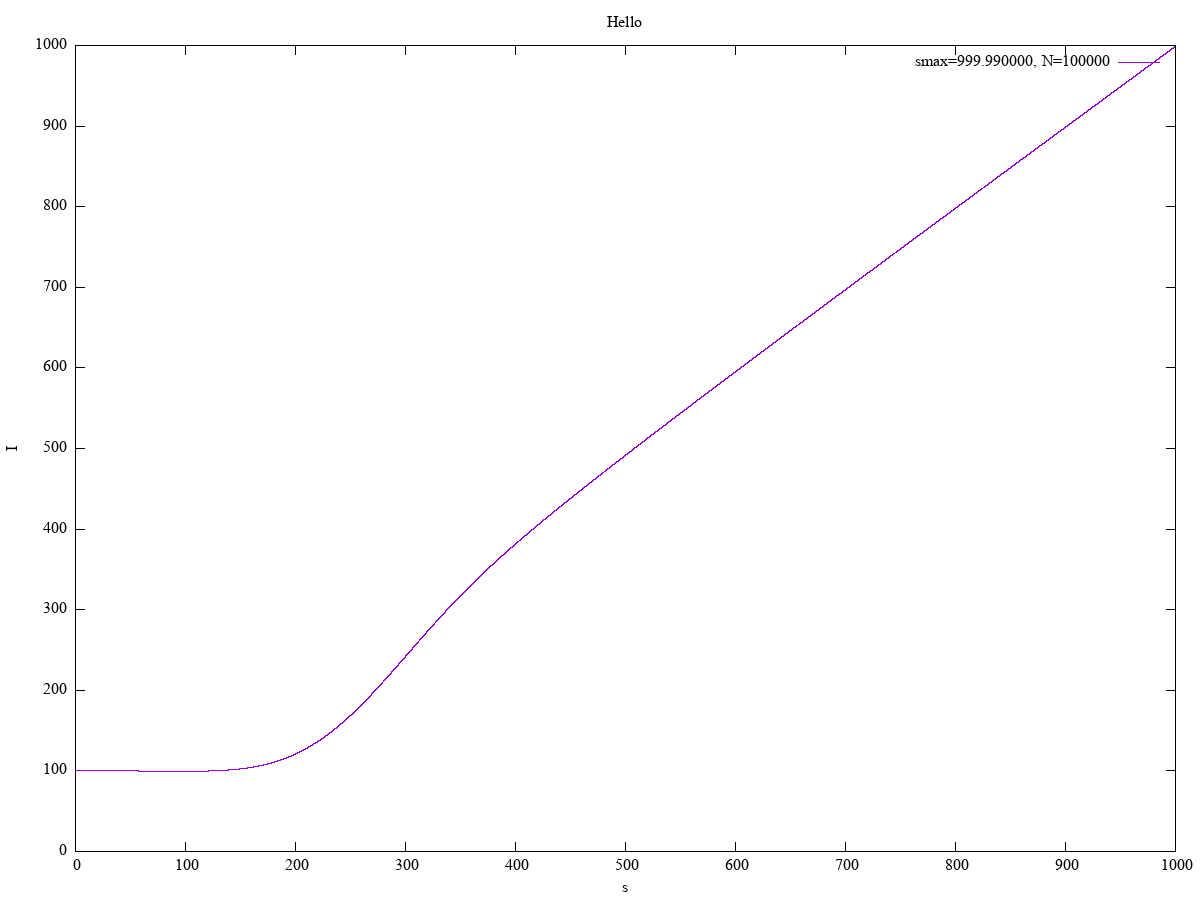

Source data for this figure (header and first rows):
0.000000, 100.000000
0.01, 100
0.02, 100
0.03, 100
0.04, 100
0.05, 100
0.06, 100
0.07, 100
0.08, 100
0.09, 100
0.1, 100
0.11, 100
0.12, 100
0.13, 100
0.14, 100
0.15, 100
0.16, 100
0.17, 100
0.18, 100
0.19, 100
0.2, 100
0.21, 100
0.22, 100
0.23, 100
0.24, 100
0.25, 100
0.26, 100
0.27, 100
0.28, 100
0.29, 100
0.3, 100
0.31, 100
0.32, 100
0.33, 100
0.34, 100
0.35, 100
0.36, 100
0.37, 100
0.38, 100
0.39, 100
0.4, 100
0.41, 100
0.42, 100
0.43, 100
0.44, 100
0.45, 100
0.46, 100
0.47, 100
0.48, 100
0.49, 100
0.5, 100
0.51, 100
0.52, 100
0.53, 100
0.54, 100
0.55, 100
0.56, 100
0.57, 100
0.58, 100
0.59, 100
0.6, 100
... 99,939 more rows
